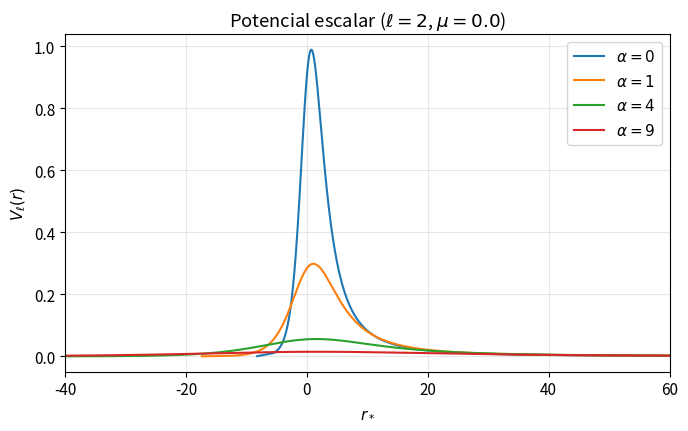
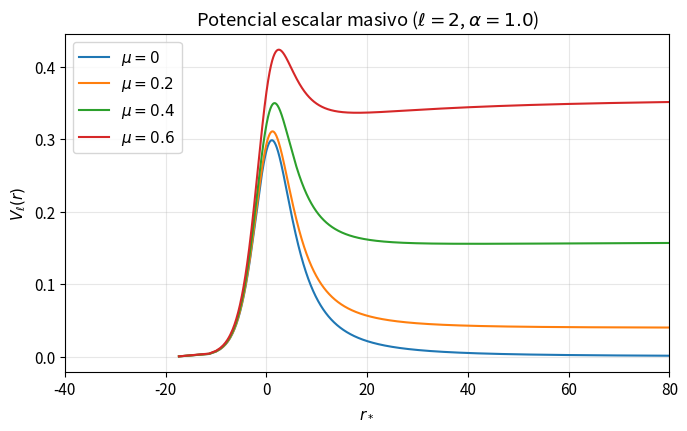
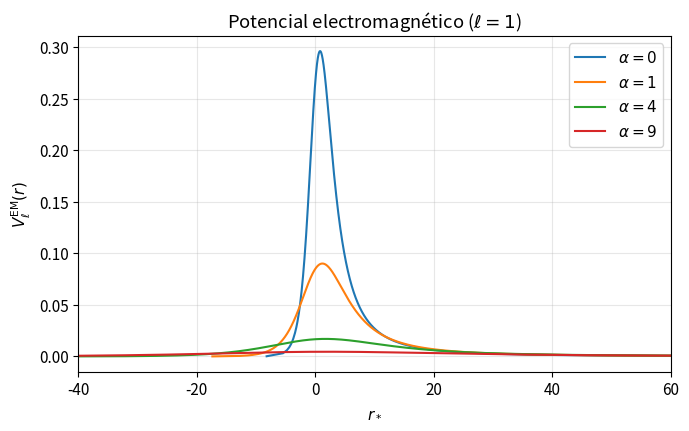
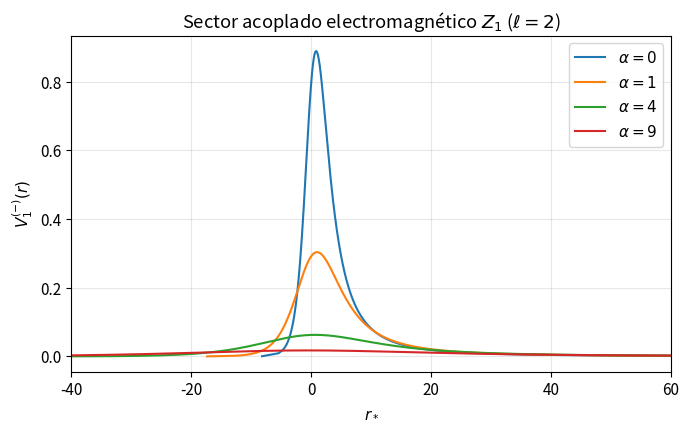
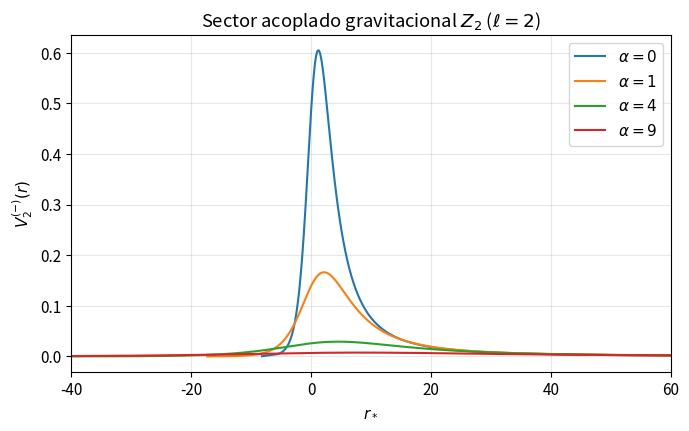
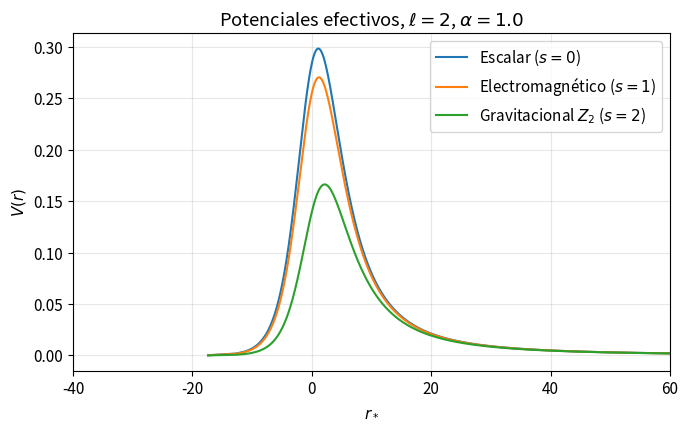

Source code (Python) for these figures, in order:
import numpy as np
import matplotlib.pyplot as plt
from scipy.optimize import minimize_scalar

plt.rcParams.update({
    "font.size": 11,
    "axes.grid": True,
    "grid.alpha": 0.3,
    "figure.dpi": 120,
})


# ----------------------------------------------------------------------
# Geometría de fondo (2M = 1, G_N = c = 1)
# ----------------------------------------------------------------------
def f(r, alpha=0.0):
    """Función lapso de Schwarzschild-MOG, Ec. (37) del preprint."""
    return 1.0 - (1.0 + alpha) / r + alpha * (1.0 + alpha) / (4.0 * r**2)


def df_dr(r, alpha=0.0):
    """Derivada radial f'(r), necesaria para el potencial escalar."""
    return (1.0 + alpha) / r**2 - alpha * (1.0 + alpha) / (2.0 * r**3)


def horizons(alpha=0.0):
    """Horizontes interno y externo, r_- y r_+ (analíticos)."""
    s = np.sqrt(1.0 + alpha)
    return 0.5 * ((1.0 + alpha) - s), 0.5 * ((1.0 + alpha) + s)


def surface_gravity(alpha=0.0):
    """Gravedad superficial del horizonte externo, kappa_+ = f'(r_+)/2."""
    _, r_p = horizons(alpha)
    return 0.5 * df_dr(r_p, alpha)


def tortoise(r, alpha=0.0):
    """
    Coordenada tortuga analítica para f(r) = (r - r_+)(r - r_-)/r^2:

        r_* = r + [r_+^2 ln(r/r_+ - 1) - r_-^2 ln(r/r_- - 1)] / (r_+ - r_-)

    En el límite alpha -> 0 (r_- = 0) se recupera Schwarzschild con 2M = 1.
    """
    r_m, r_p = horizons(alpha)
    rs = r + r_p**2 / (r_p - r_m) * np.log(r / r_p - 1.0)
    if r_m > 0:
        rs -= r_m**2 / (r_p - r_m) * np.log(r / r_m - 1.0)
    return rs


# ----------------------------------------------------------------------
# Potenciales efectivos
# ----------------------------------------------------------------------
def V_scalar(r, ell=2, mu=0.0, alpha=0.0):
    """Potencial escalar masivo, Ec. (15). Incluye el acople de curvatura f'(r)/r."""
    return f(r, alpha) * (ell * (ell + 1) / r**2 + df_dr(r, alpha) / r + mu**2)


def V_em(r, ell=1, alpha=0.0):
    """Potencial electromagnético de prueba (s = 1)

    La invariancia conforme del campo de Maxwell en D = 4 elimina el
    término f'(r)/r: el potencial solo contiene la barrera centrífuga.
    """
    return f(r, alpha) * ell * (ell + 1) / r**2


def V_coupled(r, ell=2, alpha=0.0, sector=2):
    """
    Potencial axial del sistema acoplado vector-tensorial

    sector = 1 : modo dominado por la perturbación vectorial (Z_1, usa q_2)
    sector = 2 : modo dominado por la perturbación gravitacional (Z_2, usa q_1)

    Nota: n2 = l(l+1) - 2 es el parámetro multipolar de Chandrasekhar
    (denotado mu^2 en el preprint); se renombra para no confundirlo con
    la masa del campo escalar.
    """
    A = ell * (ell + 1)
    n2 = A - 2.0
    Delta = r**2 - (1.0 + alpha) * r + alpha * (1.0 + alpha) / 4.0
    root = np.sqrt(9.0 * (1.0 + alpha)**2 + 4.0 * alpha * (1.0 + alpha) * n2)
    q1 = 0.5 * (3.0 * (1.0 + alpha) + root)
    q2 = 0.5 * (3.0 * (1.0 + alpha) - root)
    qj = q2 if sector == 1 else q1           # V_i usa q_j con j != i
    charge_term = alpha * (1.0 + alpha) / r  # 4 alpha(1+alpha) M^2 / r, con M = 1/2
    return (Delta / r**5) * (A * r - qj + charge_term)


# ----------------------------------------------------------------------
# Análisis de la barrera (justificación del método WKB)
# ----------------------------------------------------------------------
def barrier_maximum(V_func, alpha=0.0, r_search=200.0, N=200000, **kwargs):
    """
    Localiza la CIMA LOCAL de la barrera fuera del horizonte externo.

    Estrategia robusta en dos pasos:
      1. Malla densa en (r_+, r_search]: se identifican los máximos locales
         como cambios de signo + -> - de dV/dr. Esto evita el fallo de la
         optimización acotada cuando el paisaje no es unimodal (caso escalar
         masivo: cima local seguida de la subida asintótica hacia mu^2).
      2. Refinamiento con minimize_scalar restringido al entorno inmediato
         del primer máximo detectado (el más cercano al horizonte).

    Devuelve (r_max, V_max), o (None, None) si no existe cima local
    (potencial monótono: fuera del dominio de validez del WKB).
    """
    _, r_p = horizons(alpha)
    r = np.linspace(r_p * (1.0 + 1e-6), r_search, N)
    V = V_func(r, alpha=alpha, **kwargs)
    dV = np.gradient(V, r)
    sign_changes = np.where(np.diff(np.sign(dV)) != 0)[0]
    maxima = [i for i in sign_changes if dV[i] > 0 and dV[i + 1] < 0]
    if not maxima:
        return None, None
    i0 = maxima[0]
    a = r[max(i0 - 2, 0)]
    b = r[min(i0 + 3, N - 1)]
    res = minimize_scalar(
        lambda x: -V_func(x, alpha=alpha, **kwargs),
        bounds=(a, b), method="bounded",
    )
    return res.x, -res.fun


def d2V_drstar2(V_func, r_max, alpha=0.0, h=1e-5, **kwargs):
    """
    Curvatura de la barrera respecto a la coordenada tortuga, evaluada
    en r_max:  d^2V/dr_*^2 = f(r) d/dr [ f(r) dV/dr ].
    Es la cantidad que entra en la fórmula WKB de primer orden.
    """
    Vr = lambda x: V_func(x, alpha=alpha, **kwargs)
    dVdr = lambda x: (Vr(x + h) - Vr(x - h)) / (2.0 * h)
    g = lambda x: f(x, alpha) * dVdr(x)
    dg = (g(r_max + h) - g(r_max - h)) / (2.0 * h)
    return f(r_max, alpha) * dg


def check_single_barrier(V_func, alpha=0.0, r_search=200.0, N=200000, **kwargs):
    """Cuenta los máximos locales del potencial en el exterior (debe ser 1)."""
    _, r_p = horizons(alpha)
    r = np.linspace(r_p * (1.0 + 1e-5), r_search, N)
    V = V_func(r, alpha=alpha, **kwargs)
    dV = np.gradient(V, r)
    sign_changes = np.where(np.diff(np.sign(dV)) != 0)[0]
    return len([i for i in sign_changes if dV[i] > 0 and dV[i + 1] < 0])


SECTORES = {
    "Escalar (l=2)": (V_scalar, dict(ell=2, mu=0.0)),
    "EM (l=1)":      (V_em,      dict(ell=1)),
    "Z1 (l=2)":      (V_coupled, dict(ell=2, sector=1)),
    "Z2 (l=2)":      (V_coupled, dict(ell=2, sector=2)),
}


def tabla_barrera(alphas=(0, 1, 4, 9), latex=False):
    """
    Tabla (r_max, V_max) por sector y por alpha. Con latex=True imprime
    las filas en formato booktabs, listas para pegar en la tesis.
    """
    nombres = list(SECTORES.keys())
    if not latex:
        ancho = 22
        encabezado = f"{'alpha':>5} | " + " | ".join(f"{n:>{ancho}}" for n in nombres)
        print(encabezado)
        print("-" * len(encabezado))
    for a in alphas:
        celdas = []
        for nombre in nombres:
            Vf, kw = SECTORES[nombre]
            rm, vm = barrier_maximum(Vf, alpha=a, **kw)
            celdas.append((rm, vm))
        if latex:
            fila = f"        {a} & " + " & ".join(
                f"{rm:.3f}  & {vm:.4f}" for rm, vm in celdas) + r" \\"
            print(fila)
        else:
            print(f"{a:>5} | " + " | ".join(
                f"{rm:9.4f}, {vm:9.5f}" for rm, vm in celdas))


def tabla_curvatura(alphas=(0, 1, 4, 9), sector_nombre="Z2 (l=2)"):
    """Curvatura en la cima y escala eikonal sqrt(V_max) para un sector."""
    Vf, kw = SECTORES[sector_nombre]
    print(f"Sector {sector_nombre}:")
    print(f"{'alpha':>5} | {'r_max':>9} | {'V_max':>9} | {'sqrt(V_max)':>11} | {'d2V/dr*2':>12}")
    for a in alphas:
        rm, vm = barrier_maximum(Vf, alpha=a, **kw)
        c = d2V_drstar2(Vf, rm, alpha=a, **kw)
        print(f"{a:>5} | {rm:9.4f} | {vm:9.5f} | {np.sqrt(vm):11.4f} | {c:12.3e}")


def margen_masivo(alpha=1.0, ell=2, mu_values=(0, 0.2, 0.4, 0.6)):
    """
    Margen V_max - mu^2 del sector escalar masivo (frontera de validez WKB).
    Devuelve None en r_max si la cima local ha desaparecido.
    """
    print(f"Escalar masivo, alpha={alpha}, l={ell}:")
    print(f"{'mu':>5} | {'r_max':>9} | {'V_max':>9} | {'mu^2':>7} | {'margen':>9}")
    for mu in mu_values:
        rm, vm = barrier_maximum(V_scalar, alpha=alpha, ell=ell, mu=mu)
        if rm is None:
            print(f"{mu:>5} |  sin cima local: potencial monotono (WKB no aplicable)")
        else:
            print(f"{mu:>5} | {rm:9.4f} | {vm:9.5f} | {mu**2:7.4f} | {vm - mu**2:9.5f}")


# ----------------------------------------------------------------------
# Graficadores
# ----------------------------------------------------------------------
def _r_grid(alpha, r_max=60.0, N=40000, eps=1e-4):
    _, r_p = horizons(alpha)
    return np.linspace(r_p * (1.0 + eps), r_max, N)


def plot_scalar(alphas=(0, 1, 4, 9), ell=2, mu=0.0,
                coord="rstar", xlim=(-40, 60), savename=None):
    """Potencial escalar para distintos valores de alpha (mu fijo)."""
    fig, ax = plt.subplots(figsize=(7.0, 4.4))
    for a in alphas:
        r = _r_grid(a)
        x = tortoise(r, a) if coord == "rstar" else r
        ax.plot(x, V_scalar(r, ell=ell, mu=mu, alpha=a), label=rf"$\alpha = {a}$")
    ax.set_xlabel(r"$r_*$" if coord == "rstar" else r"$r$")
    ax.set_ylabel(r"$V_\ell(r)$")
    ax.set_title(rf"Potencial escalar ($\ell = {ell}$, $\mu = {mu}$)")
    if coord == "rstar":
        ax.set_xlim(*xlim)
    ax.legend()
    fig.tight_layout()
    if savename:
        fig.savefig(savename, bbox_inches="tight")
    return fig


def plot_scalar_mass(alpha=1.0, ell=2, mu_values=(0, 0.2, 0.4, 0.6),
                     coord="rstar", xlim=(-40, 80), savename=None):
    """Potencial escalar para distintas masas del campo (alpha fijo)."""
    fig, ax = plt.subplots(figsize=(7.0, 4.4))
    for mu in mu_values:
        r = _r_grid(alpha, r_max=120.0)
        x = tortoise(r, alpha) if coord == "rstar" else r
        ax.plot(x, V_scalar(r, ell=ell, mu=mu, alpha=alpha), label=rf"$\mu = {mu}$")
    ax.set_xlabel(r"$r_*$" if coord == "rstar" else r"$r$")
    ax.set_ylabel(r"$V_\ell(r)$")
    ax.set_title(rf"Potencial escalar masivo ($\ell = {ell}$, $\alpha = {alpha}$)")
    if coord == "rstar":
        ax.set_xlim(*xlim)
    ax.legend()
    fig.tight_layout()
    if savename:
        fig.savefig(savename, bbox_inches="tight")
    return fig


def plot_em(alphas=(0, 1, 4, 9), ell=1, coord="rstar",
            xlim=(-40, 60), savename=None):
    """Potencial electromagnético de prueba para distintos alpha."""
    fig, ax = plt.subplots(figsize=(7.0, 4.4))
    for a in alphas:
        r = _r_grid(a)
        x = tortoise(r, a) if coord == "rstar" else r
        ax.plot(x, V_em(r, ell=ell, alpha=a), label=rf"$\alpha = {a}$")
    ax.set_xlabel(r"$r_*$" if coord == "rstar" else r"$r$")
    ax.set_ylabel(r"$V^{\mathrm{EM}}_\ell(r)$")
    ax.set_title(rf"Potencial electromagnético ($\ell = {ell}$)")
    if coord == "rstar":
        ax.set_xlim(*xlim)
    ax.legend()
    fig.tight_layout()
    if savename:
        fig.savefig(savename, bbox_inches="tight")
    return fig


def plot_coupled(alphas=(0, 1, 4, 9), ell=2, sector=2, coord="rstar",
                 xlim=(-40, 60), savename=None):
    """Potencial axial acoplado V_i^(-) para distintos alpha."""
    fig, ax = plt.subplots(figsize=(7.0, 4.4))
    for a in alphas:
        r = _r_grid(a)
        x = tortoise(r, a) if coord == "rstar" else r
        ax.plot(x, V_coupled(r, ell=ell, alpha=a, sector=sector),
                label=rf"$\alpha = {a}$")
    ax.set_xlabel(r"$r_*$" if coord == "rstar" else r"$r$")
    ax.set_ylabel(rf"$V^{{(-)}}_{{{sector}}}(r)$")
    name = "electromagnético" if sector == 1 else "gravitacional"
    ax.set_title(rf"Sector acoplado {name} $Z_{sector}$ ($\ell = {ell}$)")
    if coord == "rstar":
        ax.set_xlim(*xlim)
    ax.legend()
    fig.tight_layout()
    if savename:
        fig.savefig(savename, bbox_inches="tight")
    return fig


def plot_comparison_sectors(alpha=1.0, savename=None):
    """Comparación de los tres sectores a l = 2 (análogo a Fig. 3-10 de Ladino)."""
    fig, ax = plt.subplots(figsize=(7.0, 4.4))
    r = _r_grid(alpha)
    x = tortoise(r, alpha)
    ax.plot(x, V_scalar(r, ell=2, mu=0.0, alpha=alpha), label="Escalar ($s=0$)")
    ax.plot(x, V_em(r, ell=2, alpha=alpha), label="Electromagnético ($s=1$)")
    ax.plot(x, V_coupled(r, ell=2, alpha=alpha, sector=2),
            label="Gravitacional $Z_2$ ($s=2$)")
    ax.set_xlabel(r"$r_*$")
    ax.set_ylabel(r"$V(r)$")
    ax.set_title(rf"Potenciales efectivos, $\ell = 2$, $\alpha = {alpha}$")
    ax.set_xlim(-40, 60)
    ax.legend()
    fig.tight_layout()
    if savename:
        fig.savefig(savename, bbox_inches="tight")
    return fig


# ----------------------------------------------------------------------
# Verificaciones, tablas y figuras
# ----------------------------------------------------------------------
if __name__ == "__main__":
    # --- Chequeos de consistencia ---
    r_test = np.array([1.5, 2.0, 5.0, 10.0])
    assert np.allclose(f(r_test, 0.0), 1.0 - 1.0 / r_test), "f(r) no recupera Schwarzschild"
    rm, rp = horizons(0.0)
    assert np.isclose(rp, 1.0) and np.isclose(rm, 0.0), "horizontes incorrectos en alpha=0"
    V_rw = f(r_test, 0.0) * (6.0 / r_test**2 - 3.0 / r_test**3)
    assert np.allclose(V_coupled(r_test, ell=2, alpha=0.0, sector=2), V_rw), \
        "Z_2 no recupera Regge-Wheeler en alpha=0"
    V_em0 = f(r_test, 0.0) * 6.0 / r_test**2
    assert np.allclose(V_coupled(r_test, ell=2, alpha=0.0, sector=1), V_em0), \
        "Z_1 no recupera el potencial EM en alpha=0"
    print("Chequeos de consistencia: OK\n")

    # --- Barrera única (condición WKB) ---
    print("Número de máximos locales (debe ser 1):")
    for a in (0, 1, 4, 9):
        n_s = check_single_barrier(V_scalar, alpha=a, ell=2, mu=0.0)
        n_e = check_single_barrier(V_em, alpha=a, ell=1)
        n_g = check_single_barrier(V_coupled, alpha=a, ell=2, sector=2)
        print(f"  alpha={a}:  escalar={n_s}, EM={n_e}, grav Z2={n_g}")
    print()

    # --- Tablas para la tesis ---
    tabla_barrera()
    print("\nFilas en formato LaTeX (booktabs):")
    tabla_barrera(latex=True)
    print()
    tabla_curvatura()
    print()
    margen_masivo(alpha=1.0)

    # --- Figuras ---
    plot_scalar(savename="V_escalar_alpha.png")
    plot_scalar_mass(savename="V_escalar_masa.png")
    plot_em(savename="V_em_alpha.png")
    plot_coupled(sector=1, ell=2, savename="V_acoplado_Z1.png")
    plot_coupled(sector=2, ell=2, savename="V_acoplado_Z2.png")
    plot_comparison_sectors(alpha=1.0, savename="V_comparacion_sectores.png")
    print("\nFiguras generadas.")
